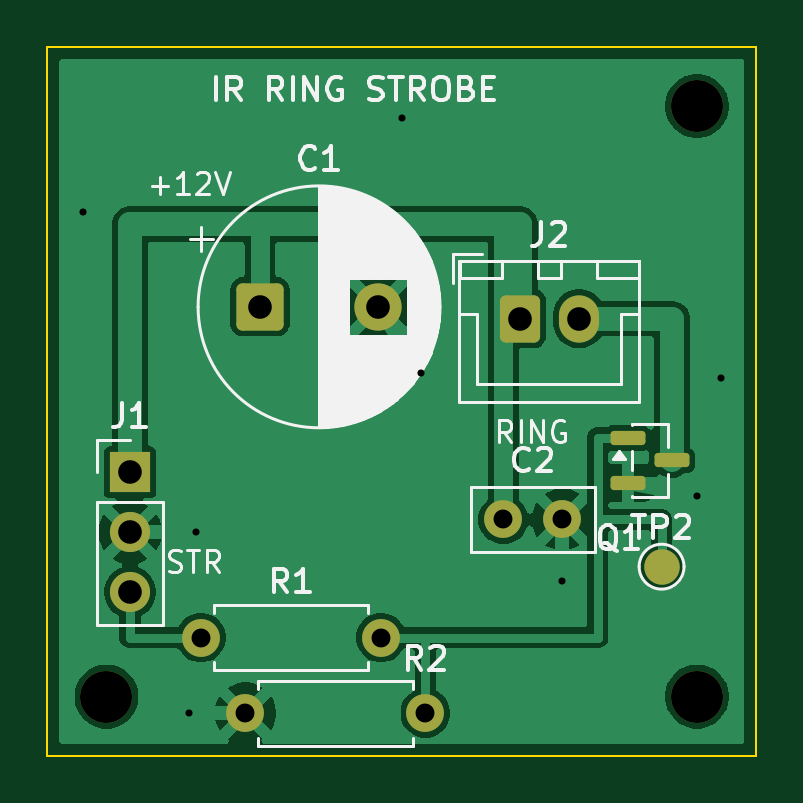
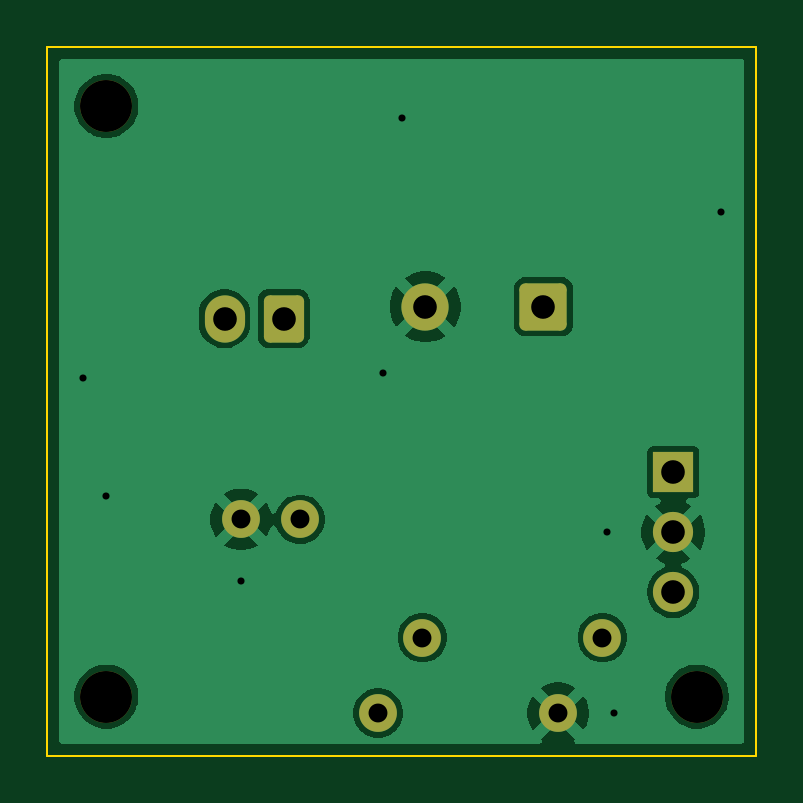
Circuit board: 10 layer files. Board 30.0 x 30.0 mm.
- bottom_copper: IR_ring_strobe-B_Cu.gbl (25478 bytes)
- bottom_mask: IR_ring_strobe-B_Mask.gbs (1935 bytes)
- paste: IR_ring_strobe-B_Paste.gbp (459 bytes)
- bottom_silk: IR_ring_strobe-B_Silkscreen.gbo (460 bytes)
- outline: IR_ring_strobe-Edge_Cuts.gm1 (621 bytes)
- top_copper: IR_ring_strobe-F_Cu.gtl (33581 bytes)
- top_mask: IR_ring_strobe-F_Mask.gts (2200 bytes)
- paste: IR_ring_strobe-F_Paste.gtp (1203 bytes)
- top_silk: IR_ring_strobe-F_Silkscreen.gto (28644 bytes)
- drill: IR_ring_strobe.drl (780 bytes)

=== bottom_copper: IR_ring_strobe-B_Cu.gbl (25478 bytes, source omitted) ===
=== bottom_mask: IR_ring_strobe-B_Mask.gbs (1935 bytes, source withheld) ===
=== paste: IR_ring_strobe-B_Paste.gbp ===
%TF.GenerationSoftware,KiCad,Pcbnew,10.0.8*%
%TF.CreationDate,2026-11-27T14:12:04+09:00*%
%TF.ProjectId,IR_ring_strobe,49525f72-696e-4675-9f73-74726f62652e,rev?*%
%TF.SameCoordinates,Original*%
%TF.FileFunction,Paste,Bot*%
%TF.FilePolarity,Positive*%
%FSLAX46Y46*%
G04 Gerber Fmt 4.6, Leading zero omitted, Abs format (unit mm)*
G04 Created by KiCad (PCBNEW 10.0.8) date 2026-11-27 14:12:04*
%MOMM*%
%LPD*%
G01*
G04 APERTURE LIST*
G04 APERTURE END LIST*
M02*

=== bottom_silk: IR_ring_strobe-B_Silkscreen.gbo ===
%TF.GenerationSoftware,KiCad,Pcbnew,10.0.8*%
%TF.CreationDate,2026-11-27T14:12:04+09:00*%
%TF.ProjectId,IR_ring_strobe,49525f72-696e-4675-9f73-74726f62652e,rev?*%
%TF.SameCoordinates,Original*%
%TF.FileFunction,Legend,Bot*%
%TF.FilePolarity,Positive*%
%FSLAX46Y46*%
G04 Gerber Fmt 4.6, Leading zero omitted, Abs format (unit mm)*
G04 Created by KiCad (PCBNEW 10.0.8) date 2026-11-27 14:12:04*
%MOMM*%
%LPD*%
G01*
G04 APERTURE LIST*
G04 APERTURE END LIST*
M02*

=== outline: IR_ring_strobe-Edge_Cuts.gm1 ===
%TF.GenerationSoftware,KiCad,Pcbnew,10.0.8*%
%TF.CreationDate,2026-11-27T14:12:04+09:00*%
%TF.ProjectId,IR_ring_strobe,49525f72-696e-4675-9f73-74726f62652e,rev?*%
%TF.SameCoordinates,Original*%
%TF.FileFunction,Profile,NP*%
%FSLAX46Y46*%
G04 Gerber Fmt 4.6, Leading zero omitted, Abs format (unit mm)*
G04 Created by KiCad (PCBNEW 10.0.8) date 2026-11-27 14:12:04*
%MOMM*%
%LPD*%
G01*
G04 APERTURE LIST*
%TA.AperFunction,Profile*%
%ADD10C,0.100000*%
%TD*%
G04 APERTURE END LIST*
D10*
X0Y0D02*
X30000000Y0D01*
X0Y-30000000D02*
X0Y0D01*
X30000000Y0D02*
X30000000Y-30000000D01*
X30000000Y-30000000D02*
X0Y-30000000D01*
M02*

=== top_copper: IR_ring_strobe-F_Cu.gtl (33581 bytes, source omitted) ===
=== top_mask: IR_ring_strobe-F_Mask.gts (2200 bytes, source withheld) ===
=== paste: IR_ring_strobe-F_Paste.gtp (1203 bytes, source withheld) ===
=== top_silk: IR_ring_strobe-F_Silkscreen.gto (28644 bytes, source omitted) ===
=== drill: IR_ring_strobe.drl ===
M48
; DRILL file KiCad 10.0.8 date 2026-11-27T14:12:05
; FORMAT={-:-/ absolute / metric / decimal}
; #@! TF.CreationDate,2026-11-27T14:12:05+09:00
; #@! TF.GenerationSoftware,Kicad,Pcbnew,10.0.8
; #@! TF.FileFunction,MixedPlating,1,2
FMAT,2
METRIC
; #@! TA.AperFunction,Plated,PTH,ViaDrill
T1C0.300
; #@! TA.AperFunction,Plated,PTH,ComponentDrill
T2C0.800
; #@! TA.AperFunction,Plated,PTH,ComponentDrill
T3C1.000
; #@! TA.AperFunction,NonPlated,NPTH,ComponentDrill
T4C2.200
%
G90
G05
T1
X1.5Y-7.0
X6.0Y-28.2
X6.3Y-20.54
X15.0Y-3.0
X15.8Y-13.8
X21.8Y-22.6
X27.5Y-19.0
X28.5Y-14.0
T2
X6.5Y-25.0
X8.38Y-28.2
X14.12Y-25.0
X16.0Y-28.2
X19.3Y-20.0
X21.8Y-20.0
T3
X3.5Y-18.0
X3.5Y-20.54
X3.5Y-23.08
X9.0Y-11.0
X14.0Y-11.0
X20.0Y-11.5
X22.5Y-11.5
T4
X2.5Y-27.5
X27.5Y-2.5
X27.5Y-27.5
M30
